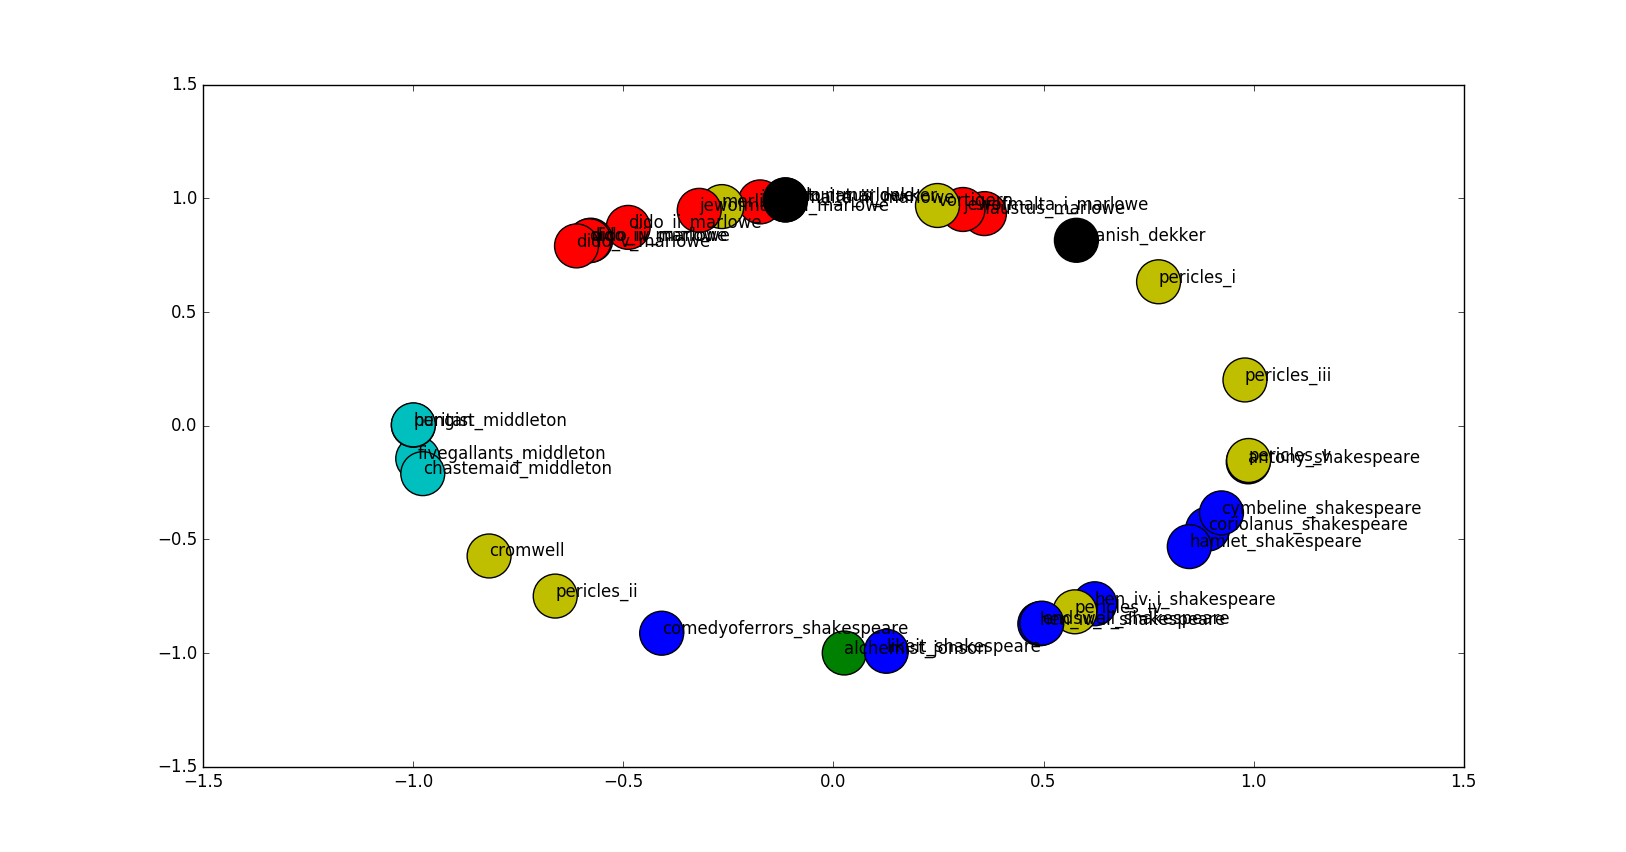

The table this chart was drawn from, first rows:
, 0, 1, code
dido_ii_marlowe.txt, -0.4885, 0.8725, 2.0
alchemist_jonson.txt, 0.0257, -0.9997, 3.0
faustus_marlowe.txt, 0.3594, 0.9332, 2.0
coriolanus_shakespeare.txt, 0.8907, -0.4546, 1.0
pericles_i.txt, 0.7739, 0.6333, 0.0
spanish_dekker.txt, 0.5783, 0.8158, 4.0
pericles_ii.txt, -0.6623, -0.7493, 0.0
fivegallants_middleton.txt, -0.9895, -0.1443, 5.0
jewofmalta_iii_marlowe.txt, -0.1745, 0.9847, 2.0
comedyoferrors_shakespeare.txt, -0.4089, -0.9126, 1.0
antony_shakespeare.txt, 0.9873, -0.1588, 1.0
hen_iv_i_shakespeare.txt, 0.6219, -0.7831, 1.0
cymbeline_shakespeare.txt, 0.9236, -0.3833, 1.0
likeit_shakespeare.txt, 0.1258, -0.9921, 1.0
hen_iv_ii_shakespeare.txt, 0.4912, -0.871, 1.0
pericles_iii.txt, 0.9795, 0.2014, 0.0
dido_iv_marlowe.txt, -0.5777, 0.8162, 2.0
pericles_v.txt, 0.9883, -0.1528, 0.0
jewofmalta_i_marlowe.txt, 0.3083, 0.9513, 2.0
puritan.txt, -1, 0.002167, 0.0
dido_i_marlowe.txt, -0.1145, 0.9934, 2.0
fortunatus_dekker.txt, -0.1141, 0.9935, 4.0
cromwell.txt, -0.8197, -0.5729, 0.0
hengist_middleton.txt, -1, 0.00391, 5.0
dido_iii_marlowe.txt, -0.581, 0.8139, 2.0
hamlet_shakespeare.txt, 0.847, -0.5315, 1.0
merlin.txt, -0.2657, 0.9641, 0.0
dido_v_marlowe.txt, -0.6116, 0.7912, 2.0
chastemaid_middleton.txt, -0.9776, -0.2107, 5.0
jewofmalta_ii_marlowe.txt, -0.3195, 0.9476, 2.0
vortigern.txt, 0.2476, 0.9689, 0.0
pericles_iv.txt, 0.5746, -0.8184, 0.0
endswell_shakespeare.txt, 0.496, -0.8683, 1.0
